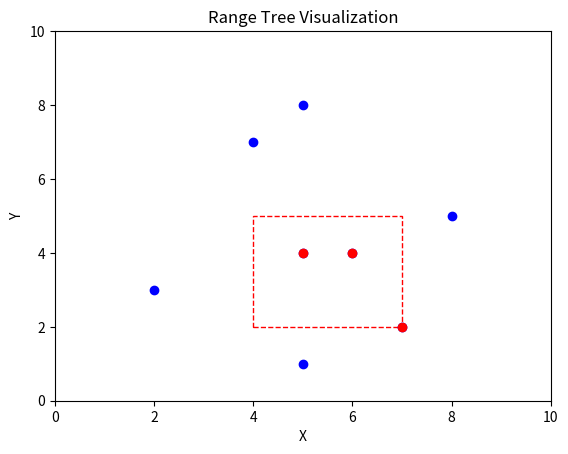

Recreate this plot in Python.
# [redacted]

import matplotlib.pyplot as plt

class RangeTree:
    def __init__(self, points):
        points = sorted(points, key=lambda point: point[0])
        self.root = self.build_tree(points)

    class Node:
        def __init__(self, points):
            self.points = sorted(points, key=lambda point: point[1])
            self.left = None
            self.right = None
            self.mid = None

    def build_tree(self, points):
        if not points:
            return None
        mid = len(points) // 2
        node = self.Node(points)
        node.mid = points[mid]
        node.left = self.build_tree(points[:mid])
        node.right = self.build_tree(points[mid+1:])
        return node

    def query(self, x1, x2, y1, y2):
        def range_query(node, x1, x2, y1, y2):
            if not node:
                return []
            results = []
            if x1 <= node.mid[0] <= x2 and y1 <= node.mid[1] <= y2:
                results.append(node.mid)
            if x1 <= node.mid[0]:
                results += range_query(node.left, x1, x2, y1, y2)
            if node.mid[0] <= x2:
                results += range_query(node.right, x1, x2, y1, y2)
            return results

        return range_query(self.root, x1, x2, y1, y2)

    def visualize(self, query_range=None):
        def plot_tree(node, ax, xlim, depth=0):
            if not node:
                return
            x, y = node.mid
            ax.plot(x, y, 'bo')
            if query_range and query_range[0] <= x <= query_range[1] and query_range[2] <= y <= query_range[3]:
                ax.plot(x, y, 'ro')
            if node.left:
                plot_tree(node.left, ax, (xlim[0], x), depth + 1)
            if node.right:
                plot_tree(node.right, ax, (x, xlim[1]), depth + 1)

        fig, ax = plt.subplots()
        ax.set_xlim(0, 10)
        ax.set_ylim(0, 10)
        if query_range:
            x1, x2, y1, y2 = query_range
            rect = plt.Rectangle((x1, y1), x2 - x1, y2 - y1, edgecolor='r', facecolor='none', linestyle='--')
            ax.add_patch(rect)
        plot_tree(self.root, ax, (0, 10))
        plt.xlabel('X')
        plt.ylabel('Y')
        plt.title('Range Tree Visualization')
        plt.show()

points = [(2, 3), (4, 7), (5, 1), (6, 4), (7, 2), (8, 5),(5,4),(5,8)]
range_tree = RangeTree(points)
result = range_tree.query(1, 7, 2, 5)  #  [4, 7] x [2, 5]
print("Result of query:", result)
range_tree.visualize(query_range=(4, 7, 2, 5))
